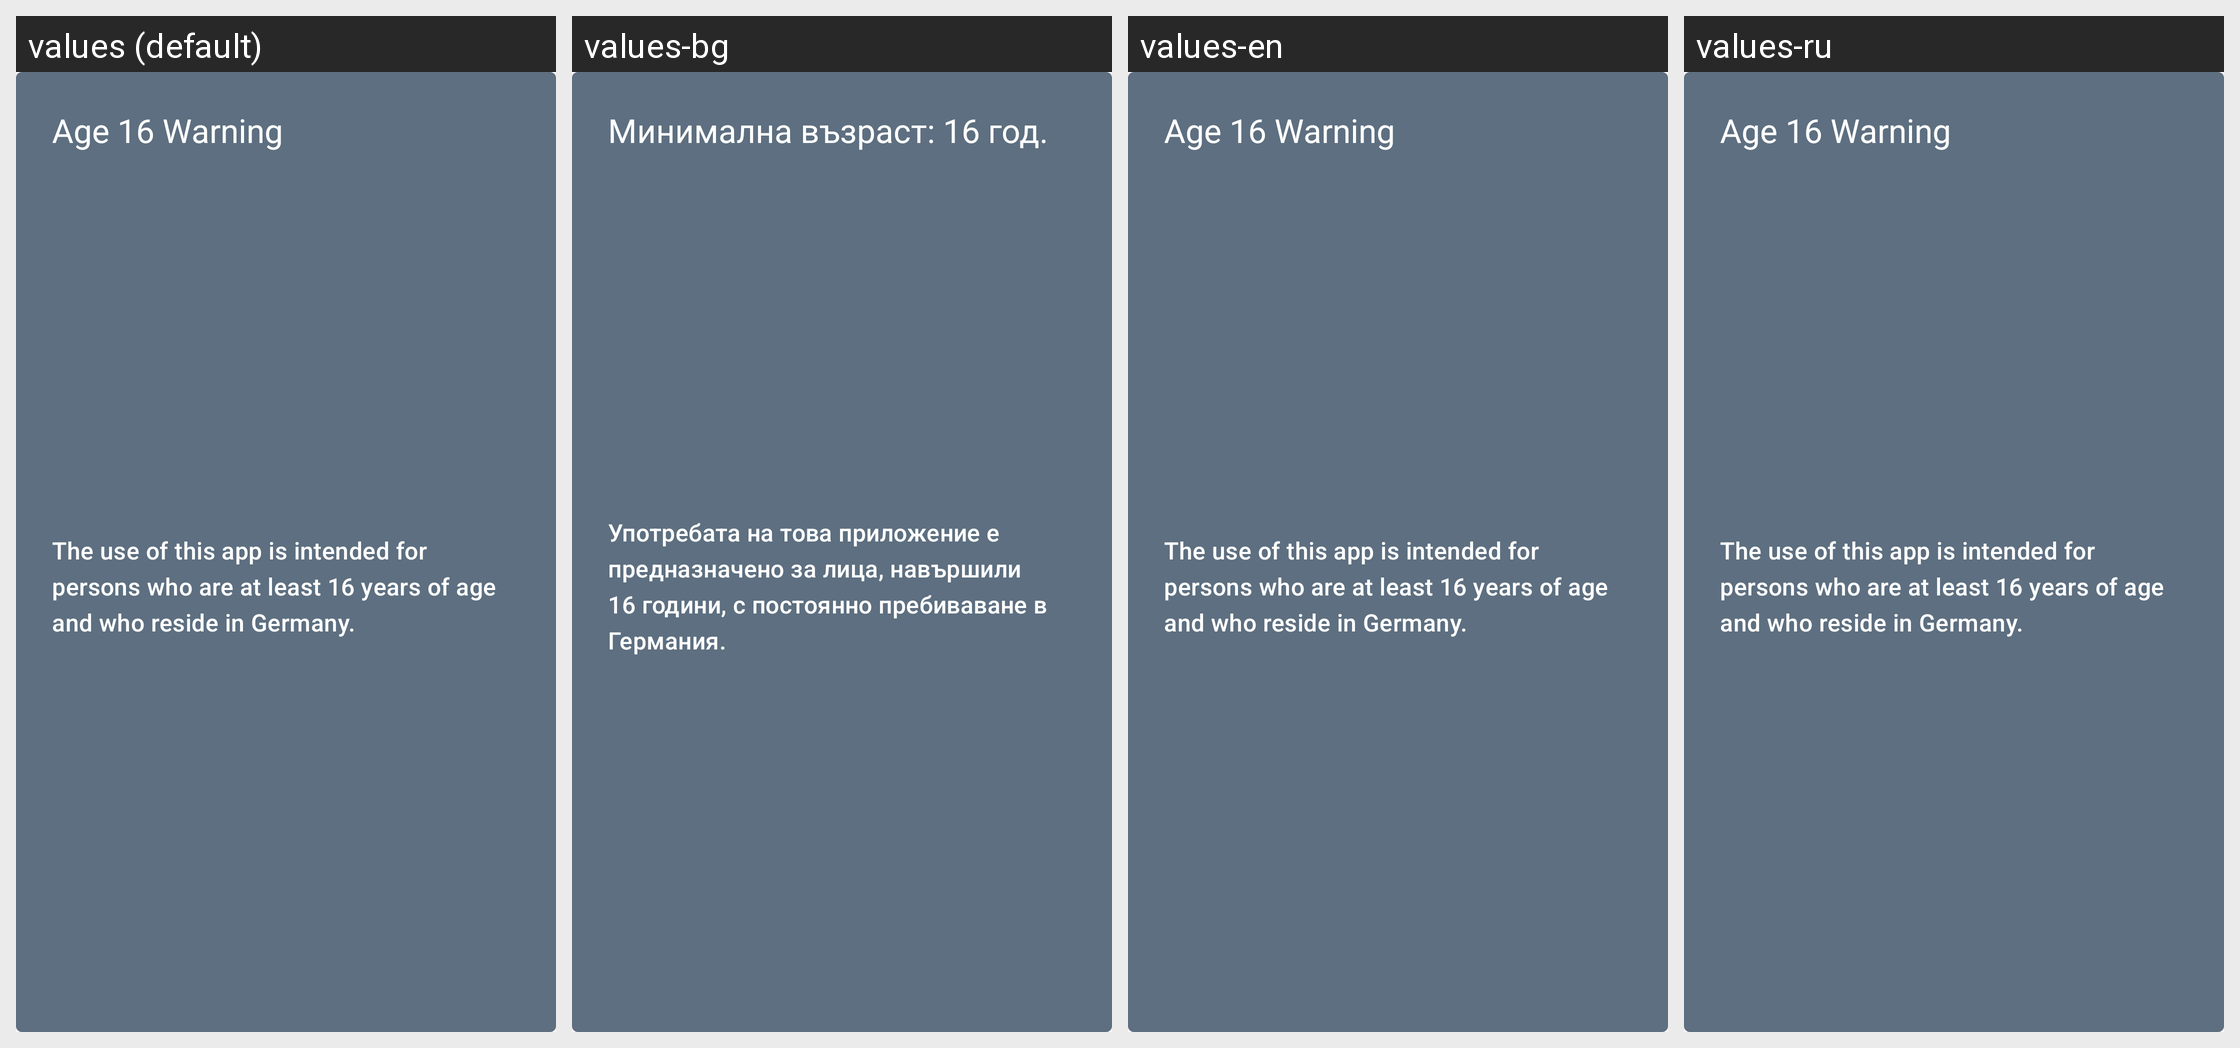

Strings drawn on this Android screen and how each of the app's shown locales translates them:
Android screen res/layout/include_16_years.xml rendered under 4 locales, left to right: values (default), values-bg, values-en, values-ru. Device: Nexus 5 (rendered at 1080×1920; each locale shown at half size, 540×960, under a caption strip naming it); theme AppTheme.
Other locales in the repository, not shown: values-ar, values-de, values-pl, values-pt, values-ro, values-tr, values-uk.
Strings drawn on this screen, with the default value and each locale's value (text and hints the layout hard-codes, and strings that could not be matched under every locale, appear in the picture but are not listed):

sixteen_title_text
  values: Age 16 Warning
  values-bg: Минимална възраст: 16 год.
  values-en: Age 16 Warning
  values-ru: Age 16 Warning  [not translated; the default value is used]

sixteen_description_text
  values: The use of this app is intended for persons who are at least 16 years of age and who reside in Germany.
  values-bg: Употребата на това приложение е предназначено за лица, навършили 16 години, с постоянно пребиваване в Германия.
  values-en: The use of this app is intended for persons who are at least 16 years of age and who reside in Germany.
  values-ru: The use of this app is intended for persons who are at least 16 years of age and who reside in Germany.  [not translated; the default value is used]
